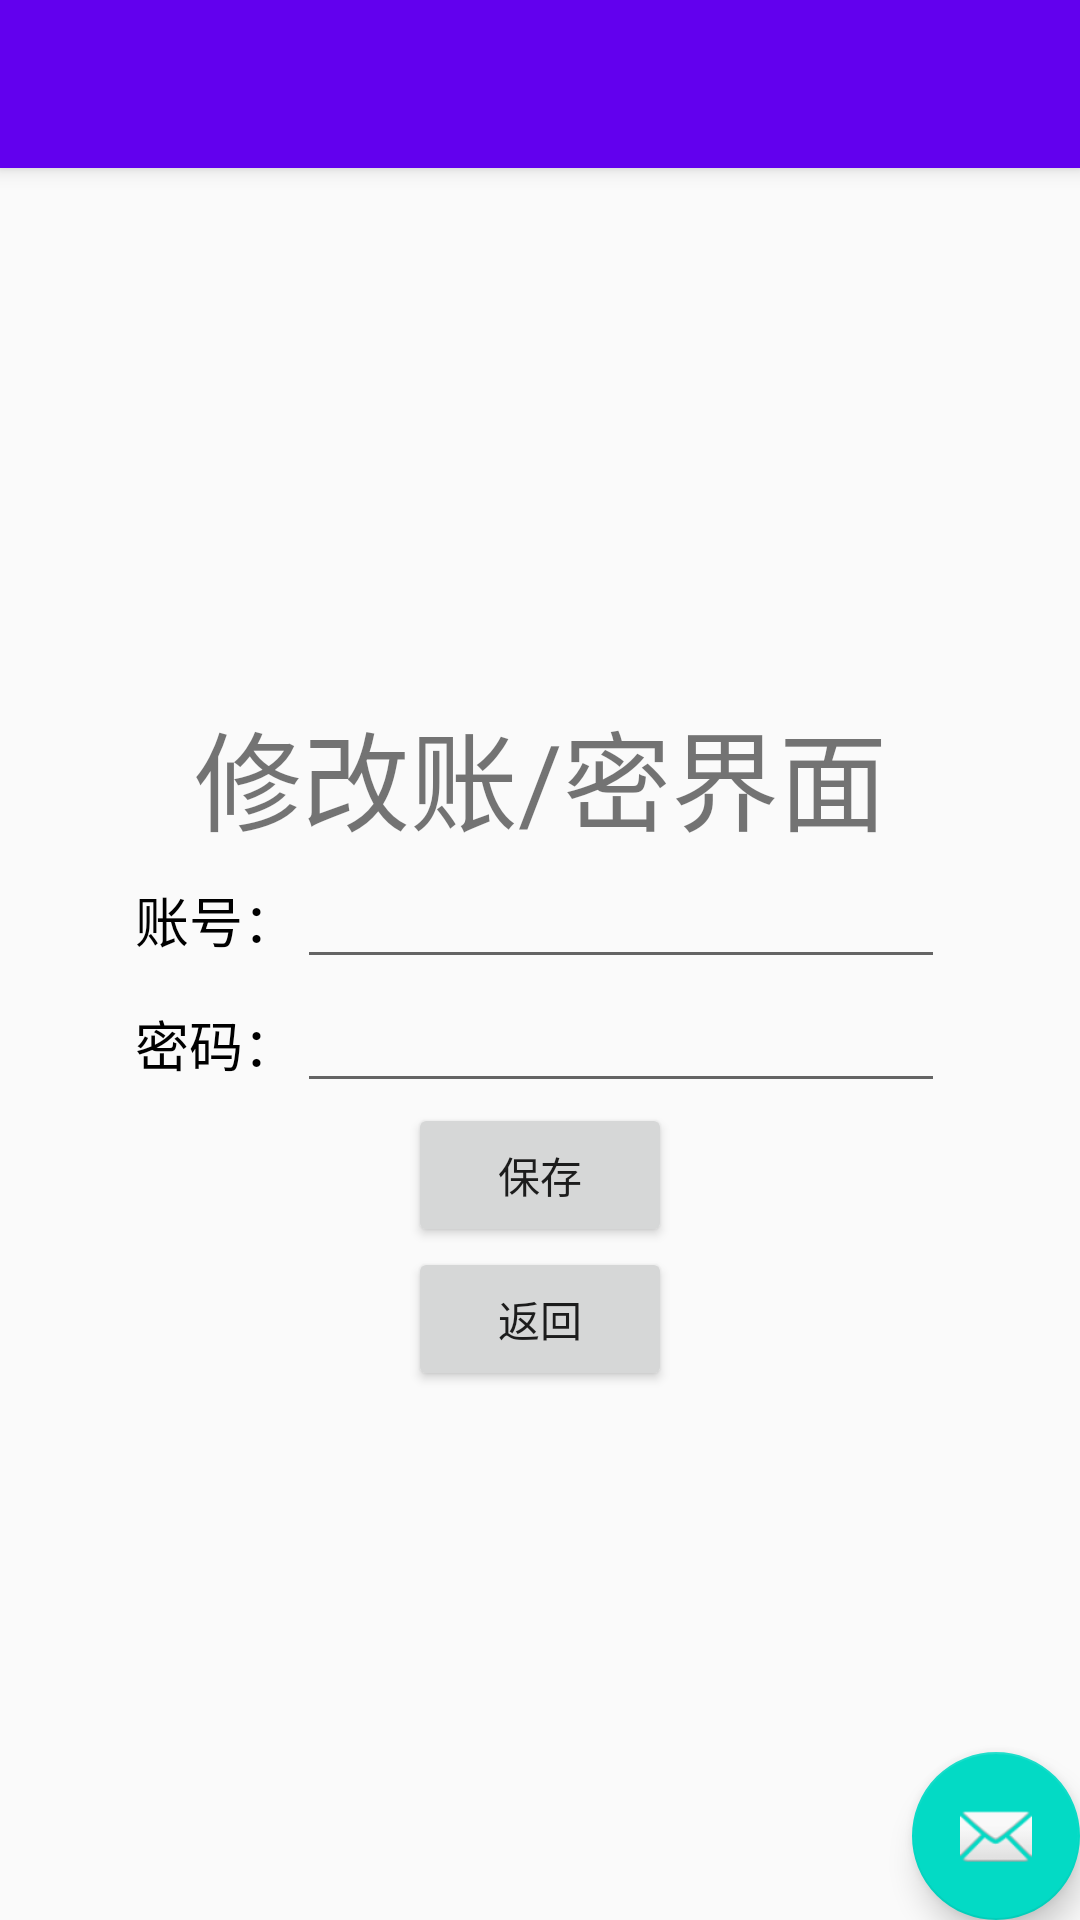

Reconstruct the res/layout file that produces this screen, plus the resources it refers to.
<!-- AndroidManifest.xml: application theme AppTheme -->
<!-- res/layout/activity_register.xml -->
<?xml version="1.0" encoding="utf-8"?>
<androidx.coordinatorlayout.widget.CoordinatorLayout xmlns:android="http://schemas.android.com/apk/res/android"
    xmlns:app="http://schemas.android.com/apk/res-auto"
    xmlns:tools="http://schemas.android.com/tools"
    android:layout_width="match_parent"
    android:layout_height="match_parent"
    tools:context=".register">

    <com.google.android.material.appbar.AppBarLayout
        android:layout_width="match_parent"
        android:layout_height="wrap_content"
        android:theme="@style/AppTheme.AppBarOverlay">

        <androidx.appcompat.widget.Toolbar
            android:id="@+id/toolbar"
            android:layout_width="match_parent"
            android:layout_height="?attr/actionBarSize"
            android:background="?attr/colorPrimary"
            app:popupTheme="@style/AppTheme.PopupOverlay" />

    </com.google.android.material.appbar.AppBarLayout>

    <include layout="@layout/content_register" />

    <com.google.android.material.floatingactionbutton.FloatingActionButton
        android:id="@+id/fab"
        android:layout_width="wrap_content"
        android:layout_height="wrap_content"
        android:layout_gravity="bottom|end"
        android:layout_margin="@dimen/fab_margin"
        app:srcCompat="@android:drawable/ic_dialog_email" />

</androidx.coordinatorlayout.widget.CoordinatorLayout>
<!-- res/layout/content_register.xml (included above) -->
<?xml version="1.0" encoding="utf-8"?>
<LinearLayout xmlns:android="http://schemas.android.com/apk/res/android"
    xmlns:app="http://schemas.android.com/apk/res-auto"
    xmlns:tools="http://schemas.android.com/tools"
    android:layout_width="match_parent"
    android:layout_height="match_parent"
    android:background="@drawable/background"
    android:gravity="center"
    android:orientation="vertical"
    app:layout_behavior="@string/appbar_scrolling_view_behavior"
    tools:context=".register"
    tools:showIn="@layout/activity_register">

    <TextView
        android:id="@+id/text00"
        android:layout_width="fill_parent"
        android:layout_height="wrap_content"
        android:gravity="center_horizontal"
        android:text="修改账/密界面"
        android:textSize="36sp" />

    <TableLayout
        android:layout_width="270dp"
        android:layout_height="wrap_content"
        android:stretchColumns="1">

        <TableRow
            android:layout_width="match_parent"
            android:layout_height="wrap_content">

            <TextView
                android:id="@+id/text01"
                android:layout_width="wrap_content"
                android:layout_height="wrap_content"
                android:text="账号："
                android:textColor="#000000"
                android:textColorHighlight="#00691A1A"
                android:textSize="18sp" />

            <EditText
                android:id="@+id/edit01"
                android:layout_width="match_parent"
                android:layout_height="wrap_content" />
        </TableRow>

        <TableRow
            android:layout_width="match_parent"
            android:layout_height="wrap_content">

            <TextView
                android:id="@+id/text02"
                android:layout_width="wrap_content"
                android:layout_height="wrap_content"
                android:text="密码："
                android:textColor="#000000"
                android:textColorHighlight="#00691A1A"
                android:textSize="18sp" />

            <EditText
                android:id="@+id/edit02"
                android:layout_width="match_parent"
                android:layout_height="wrap_content"
                android:inputType="numberPassword"/>
        </TableRow>
    </TableLayout>

    <Button
        android:id="@+id/button01"
        android:layout_width="wrap_content"
        android:layout_height="wrap_content"
        android:layout_gravity="center"
        android:text="保存" />

    <Button
        android:id="@+id/button02"
        android:layout_width="wrap_content"
        android:layout_height="wrap_content"
        android:layout_gravity="center"
        android:text="返回" />

</LinearLayout>
<!-- resources referenced by this layout -->
<resources>
  <style name="AppTheme.AppBarOverlay" parent="ThemeOverlay.AppCompat.Dark.ActionBar" />
  <style name="AppTheme.PopupOverlay" parent="ThemeOverlay.AppCompat.Light" />
  <style name="AppTheme" parent="Theme.AppCompat.Light.NoActionBar">
          
          <item name="colorPrimary">@color/colorPrimary</item>
          <item name="colorPrimaryDark">@color/colorPrimaryDark</item>
          <item name="colorAccent">@color/colorAccent</item>
      </style>
  <!-- not gathered from this repository: default colours our renderer supplied (Android Studio template values) -->
  <color name="colorPrimary">#FF6200EE</color>
  <color name="colorPrimaryDark">#FF3700B3</color>
  <color name="colorAccent">#FF03DAC5</color>
</resources>
